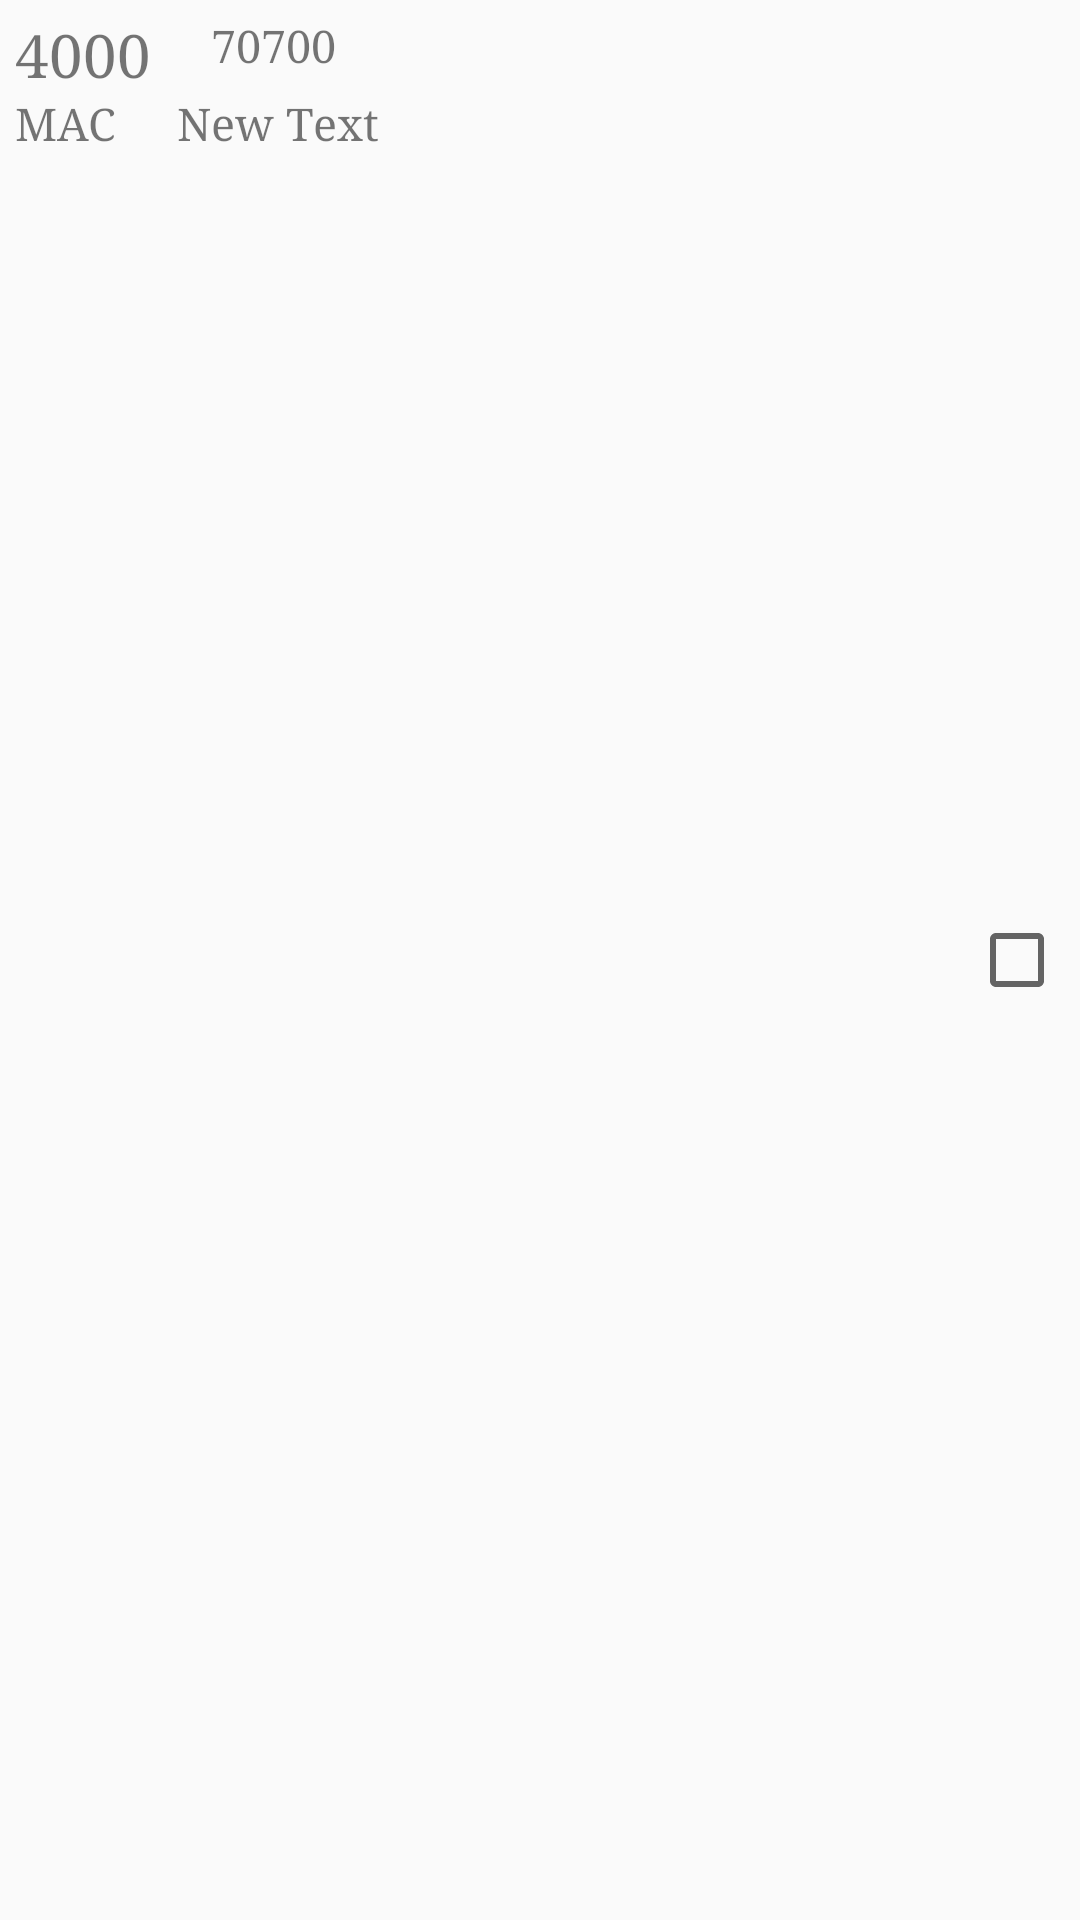

Reconstruct the res/layout file that produces this screen, plus the resources it refers to.
<!-- AndroidManifest.xml: application theme AppTheme -->
<!-- res/layout/f_bledevices_listview_item.xml -->
<?xml version="1.0" encoding="utf-8"?>
<RelativeLayout xmlns:android="http://schemas.android.com/apk/res/android"
    android:layout_width="match_parent"
    android:layout_height="wrap_content"
    android:orientation="vertical"
    android:padding="5dp">

    <CheckBox
        android:id="@+id/device_selected"
        style="@style/Base.Widget.AppCompat.CompoundButton.CheckBox"
        android:layout_width="wrap_content"
        android:layout_height="wrap_content"
        android:layout_alignParentBottom="false"
        android:layout_alignParentEnd="false"
        android:layout_alignParentRight="true"
        android:layout_alignParentStart="false"
        android:layout_alignWithParentIfMissing="false"
        android:layout_centerVertical="true"
        android:layout_marginStart="0dp"
        android:checked="false" />

    <TextView
        android:id="@+id/device_name"
        android:layout_width="wrap_content"
        android:layout_height="wrap_content"
        android:layout_alignParentStart="true"
        android:layout_weight="1"
        android:text="4000"
        android:textSize="20sp" />

    <TextView
        android:id="@+id/device_serial"
        android:layout_width="wrap_content"
        android:layout_height="wrap_content"
        android:layout_alignParentEnd="false"
        android:layout_alignParentStart="false"
        android:layout_marginLeft="20dp"
        android:layout_toRightOf="@+id/device_name"
        android:layout_weight="1"
        android:text="70700"
        android:textSize="15sp" />

    <TextView
        android:id="@+id/device_rssi"
        android:layout_width="wrap_content"
        android:layout_height="wrap_content"
        android:layout_alignTop="@+id/device_mac"
        android:layout_gravity="right"
        android:layout_marginLeft="20dp"
        android:layout_toRightOf="@+id/device_mac"
        android:text="New Text"
        android:textSize="15sp" />

    <TextView
        android:id="@+id/device_mac"
        android:layout_width="wrap_content"
        android:layout_height="wrap_content"
        android:layout_alignParentStart="true"
        android:layout_below="@+id/device_name"
        android:text="MAC"
        android:textSize="15sp" />

</RelativeLayout>
<!-- resources referenced by this layout -->
<resources>
  <style name="AppTheme" parent="Theme.AppCompat.Light.DarkActionBar">
  
          
          
          
          
          
          
          <item name="colorPrimary">@color/colorPrimary</item>
  
          <item name="android:typeface">serif</item>
          
          
  
      </style>
  <color name="colorPrimary">#009ada</color>
</resources>
